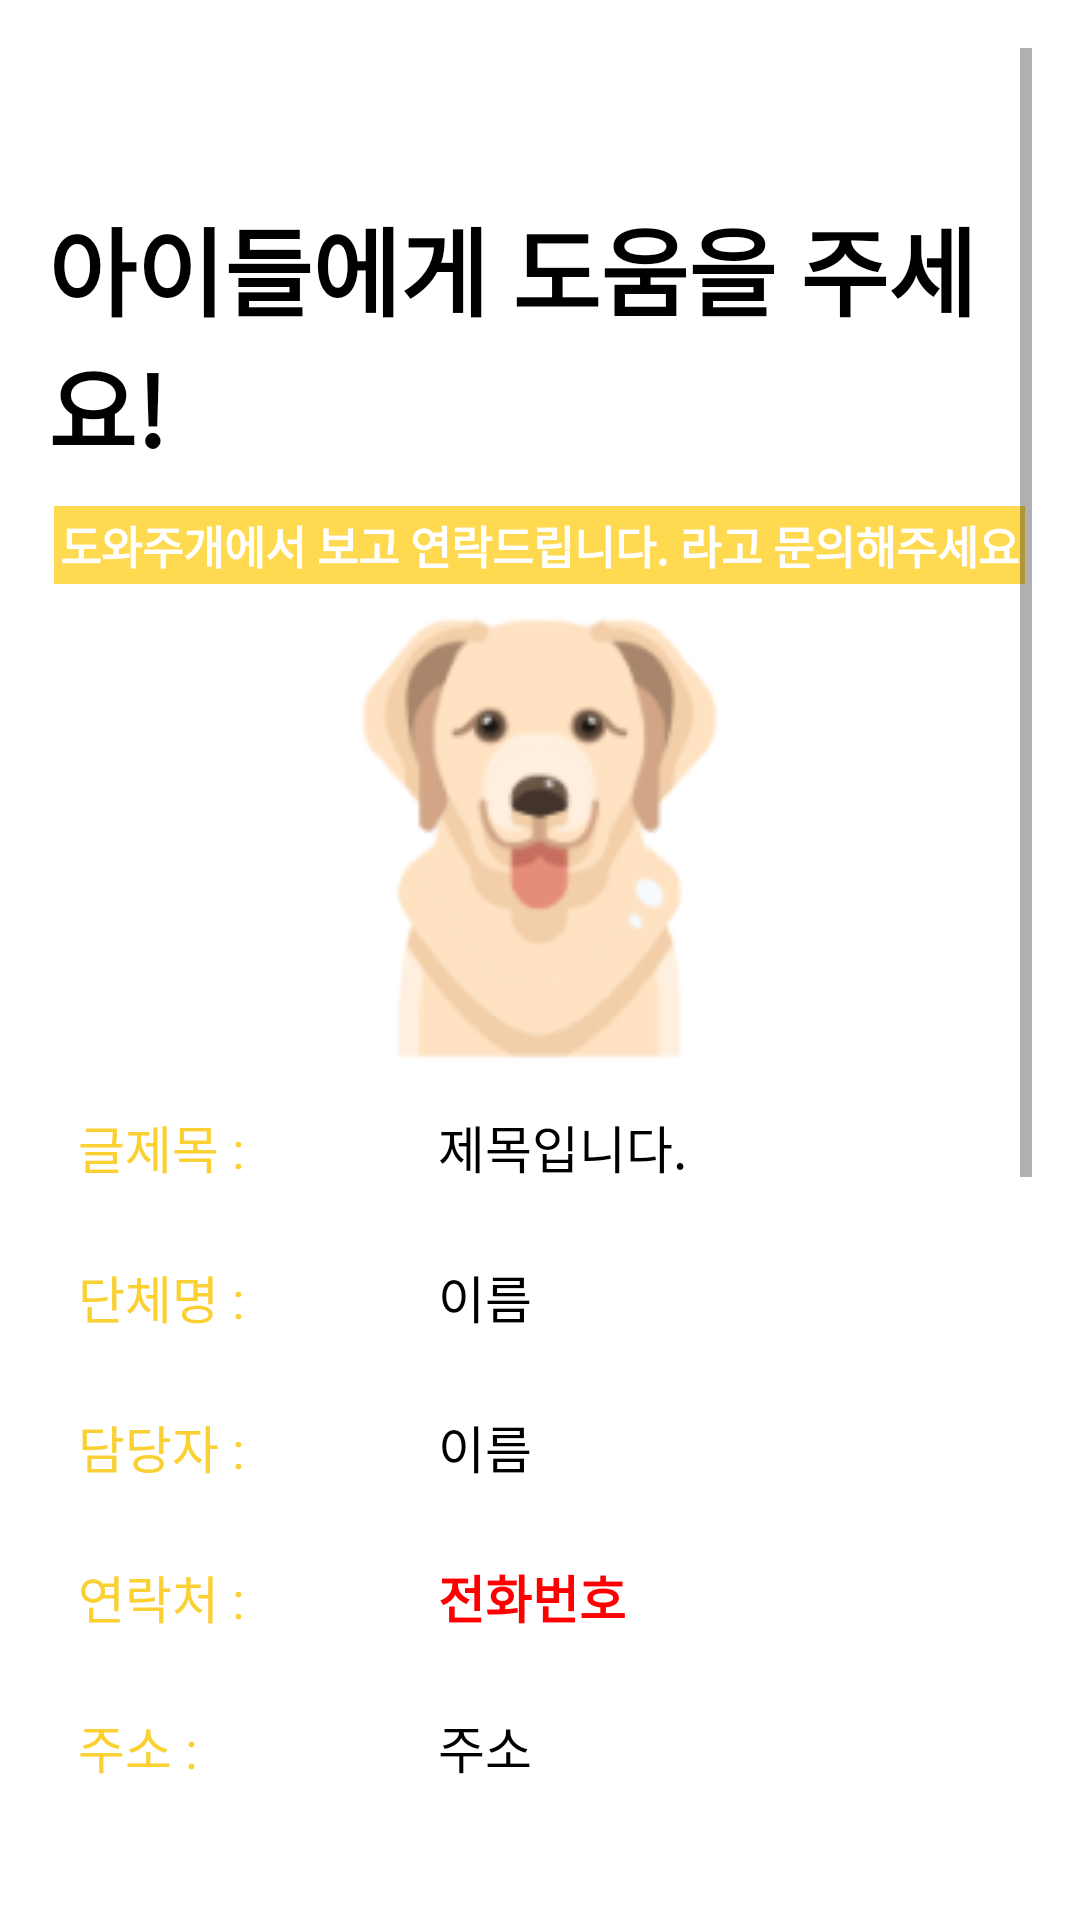

This screen was rendered from an Android layout file. Write that file and the resources it references.
<!-- AndroidManifest.xml: application theme Theme.MobileProject -->
<!-- res/layout/activity_sponsor_post.xml -->
<?xml version="1.0" encoding="utf-8"?>
<LinearLayout xmlns:android="http://schemas.android.com/apk/res/android"
    android:layout_width="match_parent"
    android:layout_height="match_parent"
    android:padding="16dp"
    android:orientation="vertical">

    <ScrollView
        android:layout_width="match_parent"
        android:layout_height="match_parent"
        android:layout_weight="1"
        android:fillViewport="true">

        <LinearLayout
            android:layout_width="match_parent"
            android:layout_height="wrap_content"
            android:orientation="vertical">

            <TextView
                android:id="@+id/sponsor_post_titlename"
                android:layout_width="wrap_content"
                android:layout_height="wrap_content"
                android:layout_marginTop="50dp"
                android:text="아이들에게 도움을 주세요!"
                android:textSize="32dp"
                android:textColor="@color/black"
                android:textStyle="bold"
                android:layout_gravity="center" />

            <TextView
                android:layout_width="wrap_content"
                android:layout_height="wrap_content"
                android:layout_gravity="center"
                android:layout_marginTop="10dp"
                android:padding="2dp"
                android:text="도와주개에서 보고 연락드립니다. 라고 문의해주세요"
                android:background="#FFD94F"
                android:textColor="@color/white"
                android:textStyle="bold"
                android:textSize="15dp" />

            <ImageView
                android:id="@+id/sponsor_post_image"
                android:layout_width="150dp"
                android:layout_height="150dp"
                android:layout_gravity="center"
                android:layout_marginTop="10dp"
                android:src="@drawable/dog" />

            <LinearLayout
                android:layout_width="match_parent"
                android:layout_height="wrap_content"
                android:orientation="horizontal"
                android:layout_marginTop="5dp">

                <TextView
                    android:layout_width="120dp"
                    android:layout_height="wrap_content"
                    android:padding="10dp"
                    android:text="글제목 :"
                    android:textColor="#FBD033"
                    android:textSize="17dp" />

                <TextView
                    android:id="@+id/sponsor_post_title"
                    android:padding="10dp"
                    android:layout_width="match_parent"
                    android:layout_height="wrap_content"
                    android:inputType="text"
                    android:textColor="@color/black"
                    android:textSize="17dp"
                    android:text="제목입니다."
                    />
            </LinearLayout>

            <LinearLayout
                android:layout_width="match_parent"
                android:layout_height="wrap_content"
                android:orientation="horizontal"
                android:layout_marginTop="5dp">

                <TextView
                    android:layout_width="120dp"
                    android:layout_height="wrap_content"
                    android:padding="10dp"
                    android:textSize="17dp"
                    android:text="단체명 :"
                    android:textColor="#FBD033"/>

                <TextView
                    android:id="@+id/sponsor_post_company"
                    android:padding="10dp"
                    android:layout_width="match_parent"
                    android:layout_height="wrap_content"
                    android:text="이름"
                    android:textColor="@color/black"
                    android:textSize="17dp"
                    android:inputType="text" />
            </LinearLayout>

            <LinearLayout
                android:layout_width="match_parent"
                android:layout_height="wrap_content"
                android:orientation="horizontal"
                android:layout_marginTop="5dp">

                <TextView
                    android:layout_width="120dp"
                    android:layout_height="wrap_content"
                    android:padding="10dp"
                    android:textSize="17dp"
                    android:text="담당자 :"
                    android:textColor="#FBD033"/>

                <TextView
                    android:id="@+id/sponsor_post_mName"
                    android:padding="10dp"
                    android:layout_width="match_parent"
                    android:layout_height="wrap_content"
                    android:inputType="text"
                    android:textColor="@color/black"
                    android:textSize="17dp"
                    android:text="이름" />
            </LinearLayout>


            <LinearLayout
                android:layout_width="match_parent"
                android:layout_height="wrap_content"
                android:orientation="horizontal"
                android:layout_marginTop="5dp">

                <TextView
                    android:layout_width="120dp"
                    android:layout_height="wrap_content"
                    android:padding="10dp"
                    android:textSize="17dp"
                    android:text="연락처 :"
                    android:textColor="#FBD033"/>

                <TextView
                    android:id="@+id/sponsor_post_phone"
                    android:layout_width="match_parent"
                    android:layout_height="wrap_content"
                    android:inputType="phone"
                    android:padding="10dp"
                    android:text="전화번호"
                    android:textColor="#FF0000"
                    android:textSize="17dp"
                    android:textStyle="bold" />
            </LinearLayout>

            <LinearLayout
                android:layout_width="match_parent"
                android:layout_height="wrap_content"
                android:orientation="horizontal"
                android:layout_marginTop="5dp">

                <TextView
                    android:layout_width="120dp"
                    android:layout_height="wrap_content"
                    android:padding="10dp"
                    android:textSize="17dp"
                    android:text="주소 :"
                    android:textColor="#FBD033"/>

                <TextView
                    android:id="@+id/sponsor_post_place"
                    android:padding="10dp"
                    android:layout_width="match_parent"
                    android:layout_height="wrap_content"
                    android:inputType="text"
                    android:textColor="@color/black"
                    android:textSize="17dp"
                    android:text="주소" />
            </LinearLayout>

            <LinearLayout
                android:layout_width="match_parent"
                android:layout_height="wrap_content"
                android:orientation="horizontal"
                android:layout_marginTop="5dp">

                <TextView
                    android:layout_width="120dp"
                    android:layout_height="wrap_content"
                    android:padding="10dp"
                    android:textSize="17dp"
                    android:text="홈페이지 :"
                    android:textColor="#FBD033"/>

                <TextView
                    android:id="@+id/sponsor_post_hAddr"
                    android:padding="10dp"
                    android:layout_width="match_parent"
                    android:layout_height="wrap_content"
                    android:inputType="text"
                    android:textColor="@color/black"
                    android:textSize="17dp"
                    android:text="주소" />
            </LinearLayout>

            <LinearLayout
                android:layout_width="match_parent"
                android:layout_height="wrap_content"
                android:orientation="horizontal"
                android:layout_marginTop="5dp">

                <TextView
                    android:layout_width="120dp"
                    android:layout_height="wrap_content"
                    android:padding="10dp"
                    android:textSize="17dp"
                    android:text="등록인 :"
                    android:textColor="#FBD033"/>

                <TextView
                    android:id="@+id/sponsor_post_name"
                    android:padding="10dp"
                    android:layout_width="match_parent"
                    android:layout_height="wrap_content"
                    android:inputType="textPersonName"
                    android:textColor="@color/black"
                    android:textSize="17dp"
                    android:text="이름" />
            </LinearLayout>

            <LinearLayout
                android:layout_width="match_parent"
                android:layout_height="wrap_content"
                android:orientation="horizontal"
                android:layout_marginTop="5dp">

                <TextView
                    android:layout_width="120dp"
                    android:layout_height="wrap_content"
                    android:padding="10dp"
                    android:textSize="17dp"
                    android:text="내용 :"
                    android:textColor="#FBD033"/>

                <TextView
                    android:id="@+id/sponsor_post_context"
                    android:padding="10dp"
                    android:layout_width="fill_parent"
                    android:layout_height="wrap_content"
                    android:inputType="textMultiLine"
                    android:maxLines="10"
                    android:lines="5"
                    android:textColor="@color/black"
                    android:text="상세설명"
                    android:textSize="17dp"
                    android:scrollbars="vertical" />
            </LinearLayout>

            <TextView
                android:layout_width="match_parent"
                android:layout_height="wrap_content"
                android:background="@drawable/mypageback"
                android:padding="10dp"
                android:text="※ 후원을 하기 전에 직접 기관, 단체 및 시설에 대해 자세히 알아보세요. \n ※ 후원요청 글은 기관, 단체 및 시설에서 올린 것이며, 도와주개!는 게시장소만 제공해주므로 글에 대한 책임이 없습니다."
                android:textSize="14dp" />
            <Button
                android:id="@+id/btnComment"
                android:layout_width="150dp"
                android:layout_height="wrap_content"
                android:text="댓글보기"
                android:backgroundTint="#FBE5A6"
                android:layout_gravity="center"/>
            <LinearLayout
                android:id="@+id/layout"
                android:layout_width="match_parent"
                android:layout_height="wrap_content"
                android:padding="8dp"
                android:orientation="vertical"/>

        </LinearLayout>
    </ScrollView>
</LinearLayout>
<!-- resources referenced by this layout -->
<resources>
  <!-- drawable dog: png bitmap (drawable, 21792 bytes) -->
  <!-- drawable mypageback (drawable) -->
  <?xml version="1.0" encoding="utf-8"?>
  <layer-list xmlns:android="http://schemas.android.com/apk/res/android" >
      <item>
          <shape
              android:shape="rectangle">
  
              <solid android:color="#30000000" />
  
          </shape>
      </item>
  
      <item android:top="1dp" android:bottom="1dp">
          <shape
              android:shape="rectangle">
  
              <solid android:color="#FFFFFF" />
          </shape>
      </item>
  </layer-list>
  <style name="Theme.MobileProject" parent="Theme.MaterialComponents.DayNight.DarkActionBar">
          
          <item name="colorPrimary">@color/purple_500</item>
          <item name="colorPrimaryVariant">@color/purple_700</item>
          <item name="colorOnPrimary">@color/white</item>
          
          <item name="colorSecondary">@color/teal_200</item>
          <item name="colorSecondaryVariant">@color/teal_700</item>
          <item name="colorOnSecondary">@color/black</item>
          
          <item name="android:statusBarColor" tools:targetApi="l">?attr/colorPrimaryVariant</item>
          
          
          <item name="windowNoTitle">true</item>
      </style>
  <!-- not gathered from this repository: default colours our renderer supplied (Android Studio template values) -->
  <color name="purple_500">#FF6200EE</color>
  <color name="purple_700">#FF3700B3</color>
  <color name="teal_200">#FF03DAC5</color>
  <color name="teal_700">#FF018786</color>
  <color name="black">#FF000000</color>
  <color name="white">#FFFFFFFF</color>
</resources>
